Photos from the image-classification dataset "final_dataset" in the GitHub repository Poilik/50.039-Deep-Learning-Butterfly-Classification. Its 2 classes are: non-hybrid, hybrid.

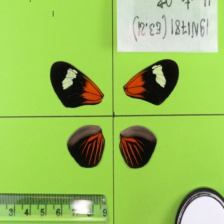
Label: non-hybrid

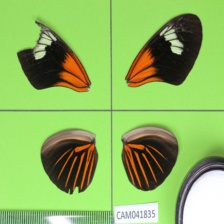
Label: non-hybrid

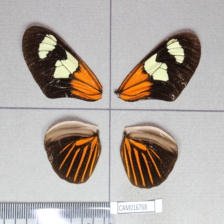
Label: hybrid

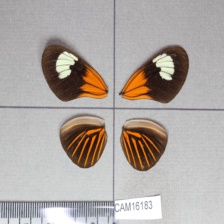
Label: hybrid

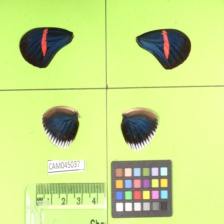
Label: non-hybrid

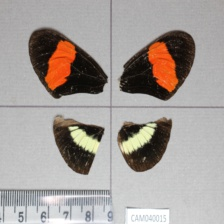
Label: non-hybrid
